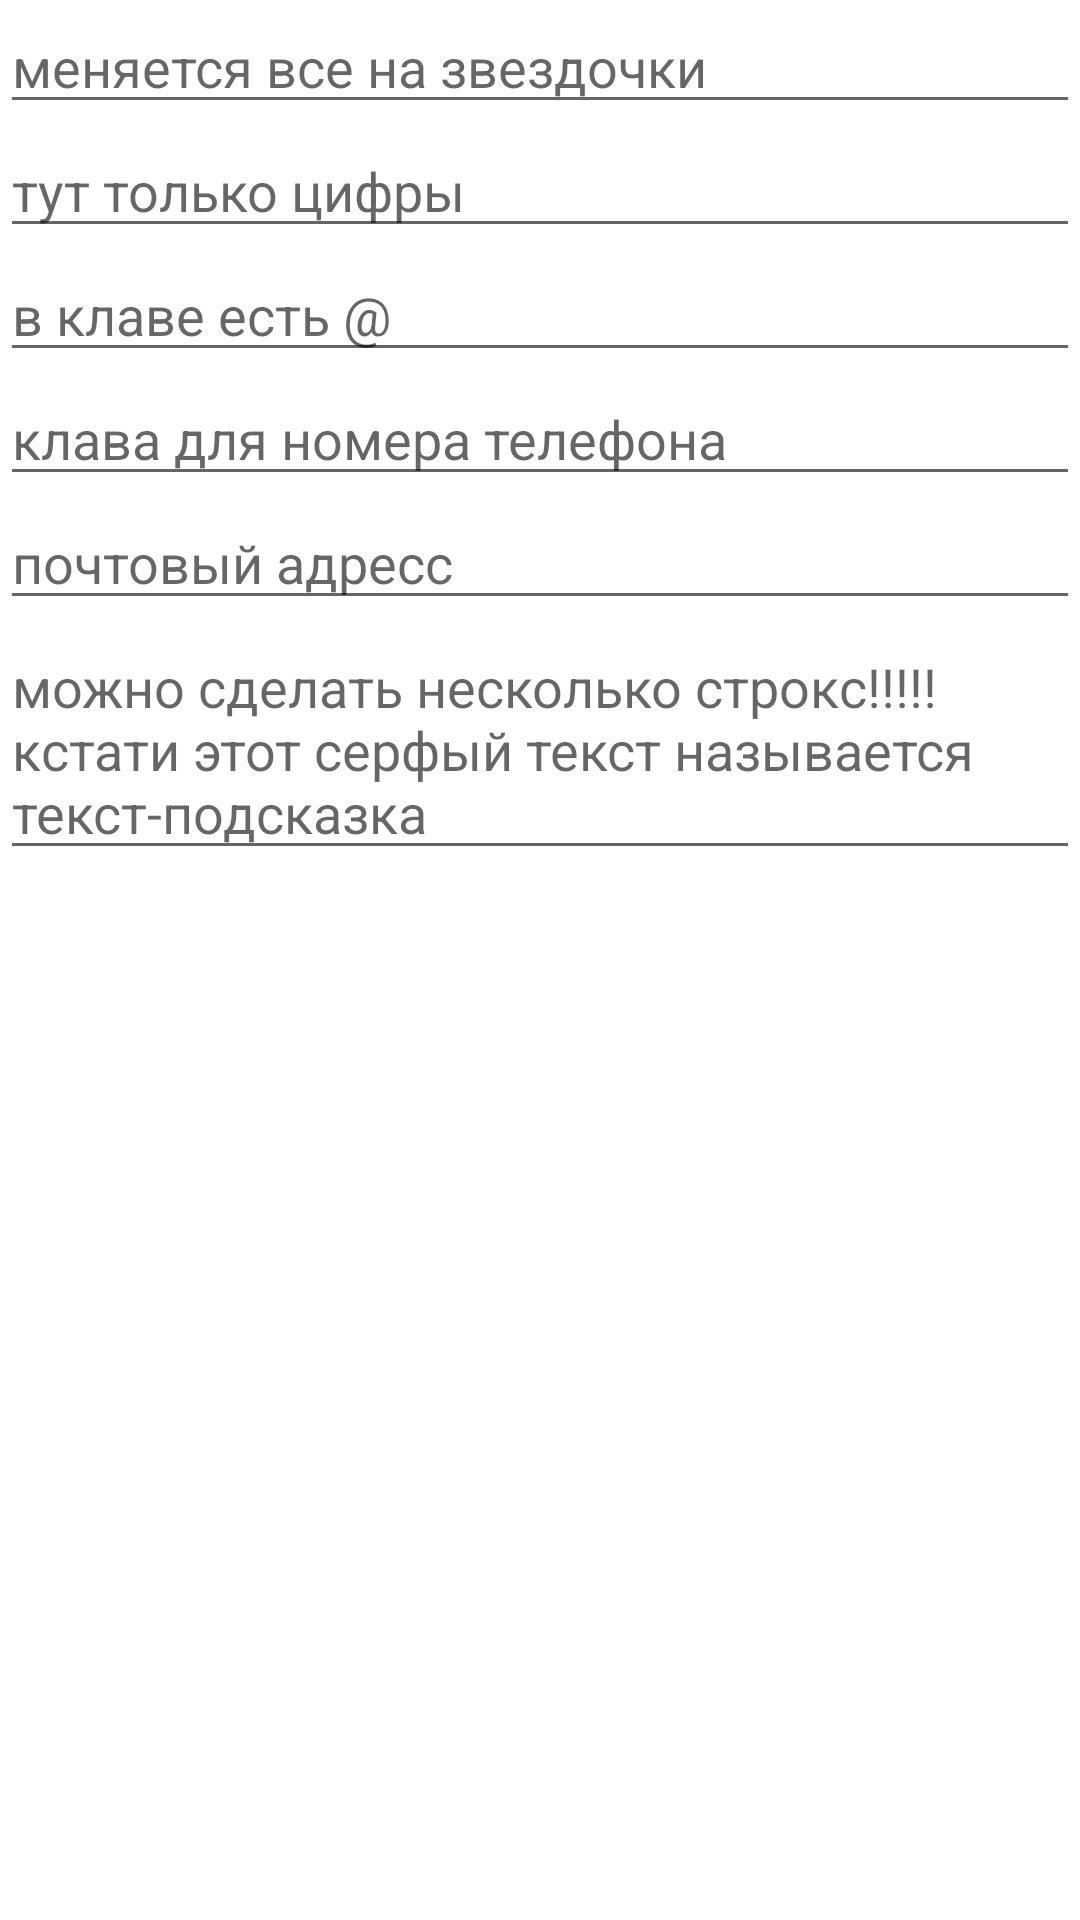

The Android layout XML behind this screen, and the referenced resources:
<!-- AndroidManifest.xml: application theme Theme.AndroidLearning -->
<!-- res/layout/activity_edit_text.xml -->
<?xml version="1.0" encoding="utf-8"?>
<LinearLayout xmlns:android="http://schemas.android.com/apk/res/android"
    xmlns:app="http://schemas.android.com/apk/res-auto"
    xmlns:tools="http://schemas.android.com/tools"
    android:layout_width="match_parent"
    android:layout_height="match_parent"
    android:orientation="vertical"
    tools:context=".Lesons20_40.UserInterface.EditTextActivity">

    <EditText
        android:id="@+id/editTextTextPassword"
        android:layout_width="match_parent"
        android:layout_height="wrap_content"
        android:ems="10"
        android:inputType="textPassword"
        android:hint="меняется все на звездочки"/>

    <EditText
        android:id="@+id/editTextNumberPassword"
        android:layout_width="match_parent"
        android:layout_height="wrap_content"
        android:ems="10"
        android:inputType="numberPassword"
        android:hint="тут только цифры"/>

    <EditText
        android:id="@+id/editTextTextEmailAddress"
        android:layout_width="match_parent"
        android:layout_height="wrap_content"
        android:ems="10"
        android:inputType="textEmailAddress"
        android:hint="в клаве есть @"/>

    <EditText
        android:id="@+id/editTextPhone"
        android:layout_width="match_parent"
        android:layout_height="wrap_content"
        android:ems="10"
        android:inputType="phone"
        android:hint="клава для номера телефона"/>

    <EditText
        android:id="@+id/editTextTextPostalAddress"
        android:layout_width="match_parent"
        android:layout_height="wrap_content"
        android:ems="10"
        android:inputType="textPostalAddress"
        android:hint="почтовый адресс"/>

    <EditText
        android:id="@+id/editTextTextMultiLine"
        android:layout_width="match_parent"
        android:layout_height="wrap_content"
        android:ems="10"
        android:gravity="start|top"
        android:inputType="textMultiLine"
        android:hint="можно сделать несколько строкс!!!!!кстати этот серфый текст называется текст-подсказка"/>

</LinearLayout>
<!-- resources referenced by this layout -->
<resources>
  <style name="Theme.AndroidLearning" parent="Theme.MaterialComponents.DayNight.NoActionBar">
          
          <item name="colorPrimary">@color/purple_500</item>
          <item name="colorPrimaryVariant">@color/purple_700</item>
          <item name="colorOnPrimary">@color/white</item>
          
          <item name="colorSecondary">@color/teal_200</item>
          <item name="colorSecondaryVariant">@color/teal_700</item>
          <item name="colorOnSecondary">@color/black</item>
          
          <item name="android:statusBarColor" tools:targetApi="l">?attr/colorPrimaryVariant</item>
          
          <item name="windowNoTitle">true</item>
          <item name="android:windowFullscreen">true</item>
      </style>
  <color name="purple_500">#380088</color>
  <color name="purple_700">#B1A005</color>
  <color name="white">#FFFFFFFF</color>
  <color name="teal_200">#FF03DAC5</color>
  <color name="teal_700">#FF018786</color>
  <color name="black">#FF000000</color>
</resources>
